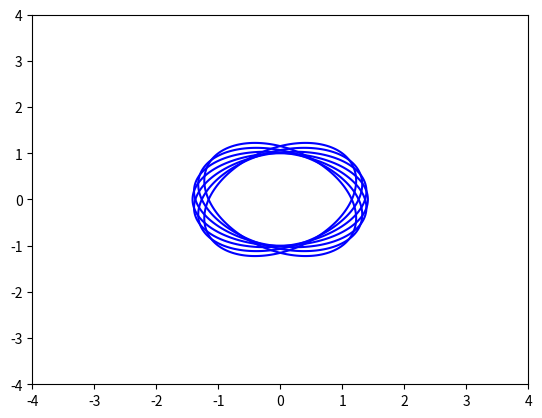

This figure's Python source:
import numpy as np
import matplotlib.pyplot as plt

def ellipse(x, y):
    return 3*x**2 - 2*x*y + 3*y**2 - 4


x = np.linspace(-3, 3, 400)
y = np.linspace(-3, 3, 400)
x_grid, y_grid = np.meshgrid(x, y)
z_grid = ellipse(x_grid, y_grid)

plt.contour(x_grid, y_grid, z_grid, levels=[0], colors='blue')
plt.show()

import numpy as np
import matplotlib.pyplot as plt


def ellipse(u, v, t):
    x = u * np.cos(t) - v * np.sin(t)
    y = u * np.sin(t) + v * np.cos(t)
    return 3*x**2 - 2*x*y + 3*y**2 - 4


def plotRotation(t):
   

  u = np.linspace(-4, 4, 200)
  v = np.linspace(-4, 4, 200)

  u_grid, v_grid = np.meshgrid(u, v)
  z_grid = ellipse(u_grid, v_grid, t)

  plt.contour(u_grid, v_grid, z_grid, levels=[0], colors='blue')
  plt.show()

x = np.pi/12
plotRotation(x)
x = np.pi/6
plotRotation(x)
x = np.pi/4
plotRotation(x)
x = np.pi/3
plotRotation(x)
x = (5 * np.pi)/12
plotRotation(x)
x = np.pi/2
plotRotation(x)